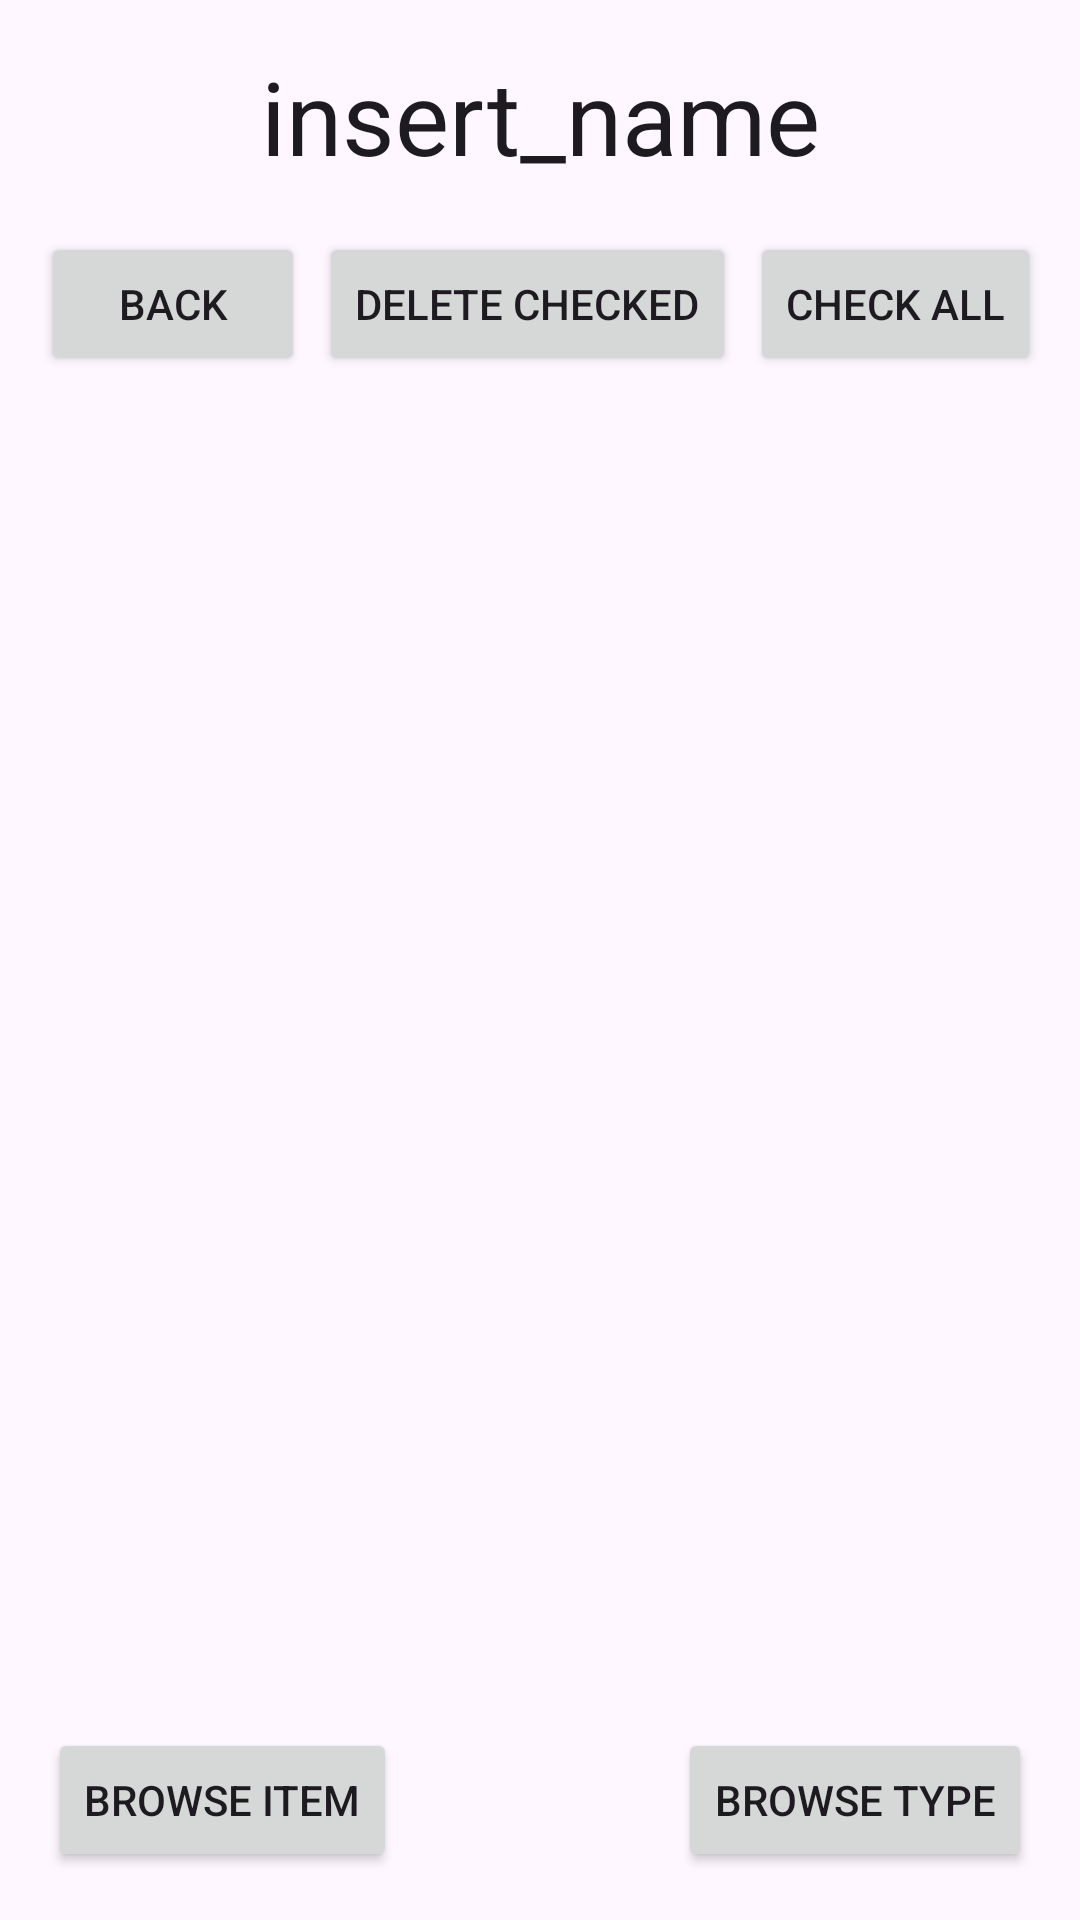

Produce the Android XML layout that renders to this screen, including the resource entries it uses.
<!-- AndroidManifest.xml: application theme Theme.GroceryListManager -->
<!-- res/layout/user_list.xml -->
<?xml version="1.0" encoding="utf-8"?>
<androidx.constraintlayout.widget.ConstraintLayout xmlns:android="http://schemas.android.com/apk/res/android"
    xmlns:app="http://schemas.android.com/apk/res-auto"
    xmlns:tools="http://schemas.android.com/tools"
    android:layout_width="match_parent"
    android:layout_height="match_parent">


    <EditText
        android:id="@+id/et_name_List"
        android:layout_width="wrap_content"
        android:layout_height="wrap_content"
        android:layout_marginTop="16dp"
        android:text="@string/list_name"
        android:textSize="34sp"
        android:gravity="center"
        android:hint="@string/enter_list_name"
        android:inputType="text"
        android:background="@null"
        app:layout_constraintEnd_toEndOf="parent"
        app:layout_constraintStart_toStartOf="parent"
        app:layout_constraintTop_toTopOf="parent" />


    <androidx.constraintlayout.widget.ConstraintLayout
        android:id="@+id/constraint_list_taps"
        android:layout_width="match_parent"
        android:layout_height="0dp"
        app:layout_constraintEnd_toEndOf="parent"
        app:layout_constraintStart_toStartOf="parent"
        app:layout_constraintTop_toBottomOf="@+id/et_name_List">

        <Button
            android:id="@+id/btn_back_List"
            android:layout_width="wrap_content"
            android:layout_height="wrap_content"
            android:layout_marginTop="16dp"
            android:layout_marginBottom="16dp"
            android:text="@string/back"
            app:layout_constraintBottom_toBottomOf="parent"
            app:layout_constraintEnd_toEndOf="parent"
            app:layout_constraintHorizontal_bias="0.05"
            app:layout_constraintStart_toStartOf="parent"
            app:layout_constraintTop_toTopOf="parent" />

        <Button
            android:id="@+id/button_check"
            android:layout_width="wrap_content"
            android:layout_height="wrap_content"
            android:text="@string/check_uncheck"
            app:layout_constraintBottom_toBottomOf="@+id/btn_back_List"
            app:layout_constraintEnd_toEndOf="parent"
            app:layout_constraintHorizontal_bias="0.95"
            app:layout_constraintStart_toStartOf="parent"
            app:layout_constraintTop_toTopOf="@+id/btn_back_List"
            app:layout_constraintVertical_bias="0.0" />

        <Button
            android:id="@+id/btn_delete_checked"
            android:layout_width="wrap_content"
            android:layout_height="wrap_content"
            android:text="@string/delete_check"
            app:layout_constraintBottom_toBottomOf="@+id/btn_back_List"
            app:layout_constraintEnd_toStartOf="@+id/button_check"
            app:layout_constraintStart_toEndOf="@+id/btn_back_List"
            app:layout_constraintTop_toTopOf="@+id/btn_back_List"
            app:layout_constraintVertical_bias="0.0" />

    </androidx.constraintlayout.widget.ConstraintLayout>

    <ListView
        android:id="@+id/list_of_items"
        android:layout_width="0dp"
        android:layout_height="0dp"
        app:layout_constraintBottom_toTopOf="@+id/constraint_search_taps"
        app:layout_constraintEnd_toEndOf="parent"
        app:layout_constraintHorizontal_bias="0.0"
        app:layout_constraintStart_toStartOf="parent"
        app:layout_constraintTop_toBottomOf="@+id/constraint_list_taps" />

    <androidx.constraintlayout.widget.ConstraintLayout
        android:id="@+id/constraint_search_taps"
        android:layout_width="match_parent"
        android:layout_height="0dp"
        app:layout_constraintBottom_toBottomOf="parent"
        app:layout_constraintEnd_toEndOf="parent"
        app:layout_constraintHorizontal_bias="0.0"
        app:layout_constraintStart_toStartOf="parent">

        <Button
            android:id="@+id/btn_search_item_List"
            android:layout_width="wrap_content"
            android:layout_height="wrap_content"
            android:layout_marginStart="16dp"
            android:layout_marginTop="16dp"
            android:layout_marginBottom="16dp"
            android:text="@string/search_item"
            app:layout_constraintBottom_toBottomOf="parent"
            app:layout_constraintEnd_toEndOf="parent"
            app:layout_constraintHorizontal_bias="0.0"
            app:layout_constraintStart_toStartOf="parent"
            app:layout_constraintTop_toTopOf="parent"
            app:layout_constraintVertical_bias="0.0" />

        <Button
            android:id="@+id/btn_search_type_List"
            android:layout_width="wrap_content"
            android:layout_height="wrap_content"
            android:layout_marginEnd="16dp"
            android:layout_marginBottom="16dp"
            android:text="@string/search_type"
            app:layout_constraintBottom_toBottomOf="@+id/btn_search_item_List"
            app:layout_constraintEnd_toEndOf="parent"
            app:layout_constraintHorizontal_bias="1.0"
            app:layout_constraintStart_toStartOf="parent"
            app:layout_constraintTop_toTopOf="@+id/btn_search_item_List"
            app:layout_constraintVertical_bias="0.0" />
    </androidx.constraintlayout.widget.ConstraintLayout>

</androidx.constraintlayout.widget.ConstraintLayout>
<!-- resources referenced by this layout -->
<resources>
  <string name="back">Back</string>
  <string name="check_uncheck">Check All</string>
  <string name="delete_check">Delete Checked</string>
  <string name="enter_list_name">Enter List Name</string>
  <string name="list_name">insert_name</string>
  <string name="search_item">Browse Item</string>string&gt;
  <string name="search_type">Browse Type</string>string&gt;
  <style name="Theme.GroceryListManager" parent="Base.Theme.GroceryListManager" />
  <style name="Base.Theme.GroceryListManager" parent="Theme.Material3.DayNight.NoActionBar">
          
          
      </style>
</resources>
